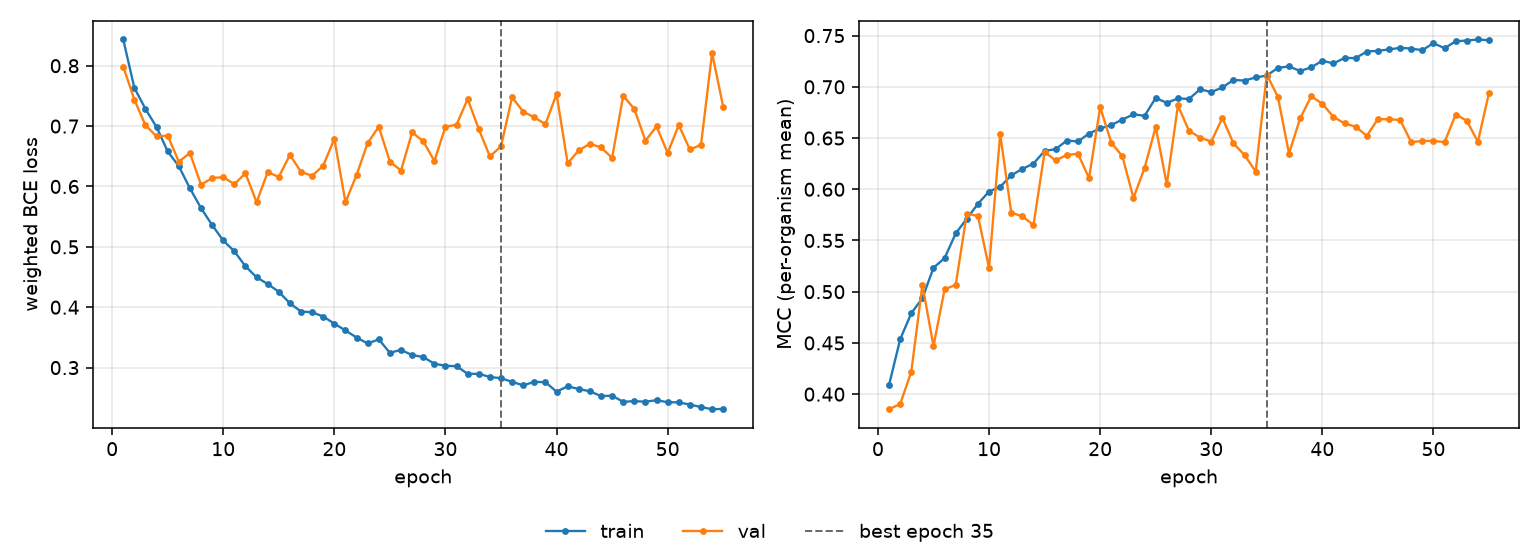

The file beside this chart, header and first rows:
epoch, tr_loss, vl_loss, tr_mcc, vl_mcc, is_best
1, 0.8435, 0.7985, 0.4091, 0.3853, False
2, 0.7633, 0.7437, 0.4536, 0.3903, False
3, 0.7284, 0.7014, 0.479, 0.4218, False
4, 0.6982, 0.6829, 0.4936, 0.5066, False
5, 0.6581, 0.6843, 0.5234, 0.447, False
6, 0.6336, 0.6411, 0.5328, 0.5023, False
7, 0.5969, 0.6554, 0.5569, 0.5067, False
8, 0.5642, 0.603, 0.5713, 0.5762, False
9, 0.5361, 0.6139, 0.5858, 0.574, False
10, 0.5105, 0.6154, 0.5978, 0.5232, False
11, 0.4926, 0.6038, 0.6023, 0.6539, False
12, 0.4678, 0.6219, 0.6137, 0.5772, False
13, 0.4495, 0.5739, 0.6199, 0.5735, False
14, 0.4385, 0.6237, 0.6251, 0.5652, False
15, 0.4256, 0.6159, 0.6374, 0.6363, False
16, 0.4065, 0.6522, 0.6392, 0.6282, False
17, 0.3928, 0.6242, 0.6475, 0.6335, False
18, 0.3917, 0.6176, 0.6466, 0.6347, False
19, 0.3846, 0.6346, 0.6544, 0.6109, False
20, 0.3728, 0.679, 0.6593, 0.6801, False
21, 0.3615, 0.5738, 0.6627, 0.6456, False
22, 0.3498, 0.6191, 0.668, 0.6322, False
23, 0.34, 0.672, 0.6732, 0.5915, False
24, 0.3468, 0.6989, 0.6717, 0.6209, False
25, 0.3244, 0.6411, 0.6892, 0.6608, False
26, 0.3294, 0.6264, 0.6843, 0.6048, False
27, 0.3206, 0.6896, 0.6887, 0.6818, False
28, 0.3176, 0.6751, 0.6882, 0.657, False
29, 0.3064, 0.6422, 0.6976, 0.6504, False
30, 0.303, 0.6987, 0.6948, 0.6464, False
31, 0.3024, 0.7025, 0.6994, 0.6697, False
32, 0.2896, 0.7447, 0.7067, 0.6448, False
33, 0.2898, 0.6951, 0.7061, 0.6333, False
34, 0.2844, 0.6497, 0.7092, 0.6173, False
35, 0.2824, 0.6665, 0.711, 0.712, True
36, 0.2764, 0.7477, 0.7185, 0.6901, False
37, 0.2706, 0.7238, 0.7199, 0.6349, False
38, 0.2764, 0.7145, 0.7154, 0.6691, False
39, 0.2758, 0.7033, 0.719, 0.6908, False
40, 0.2601, 0.7531, 0.7255, 0.6834, False
41, 0.269, 0.6384, 0.7228, 0.6707, False
42, 0.2645, 0.6598, 0.7282, 0.6642, False
43, 0.2607, 0.6707, 0.7281, 0.6611, False
44, 0.2528, 0.6646, 0.7344, 0.6521, False
45, 0.2535, 0.6473, 0.7352, 0.6686, False
46, 0.2433, 0.7503, 0.7365, 0.6683, False
47, 0.2445, 0.7282, 0.738, 0.6677, False
48, 0.2434, 0.676, 0.7374, 0.646, False
49, 0.2461, 0.6995, 0.7357, 0.6472, False
50, 0.2426, 0.6556, 0.7426, 0.6472, False
51, 0.2424, 0.7016, 0.7377, 0.646, False
52, 0.2387, 0.6613, 0.7444, 0.6729, False
53, 0.2346, 0.6688, 0.7452, 0.6669, False
54, 0.2311, 0.821, 0.7462, 0.6464, False
55, 0.2315, 0.7319, 0.7454, 0.694, False
